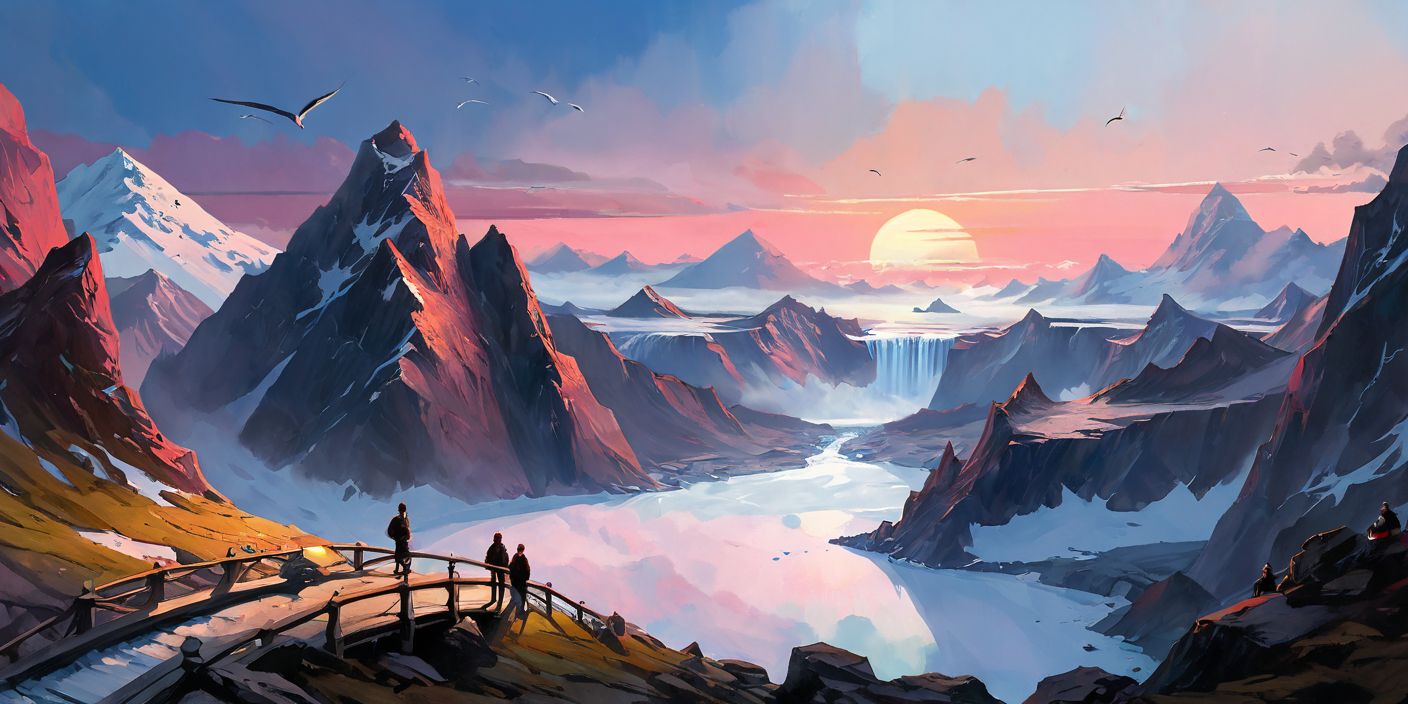
Generation parameters embedded in this image by AUTOMATIC1111 Stable Diffusion web UI or a fork of it (Forge, ...) (PNG 'parameters' text chunk):
young travelers, distant birds, a massive red stone arches bridge over chasm ravine ((ice mountain lake)) at  summit, flag banner, waterfall boulders, sea of clouds, staircases, calm serene still, ink style, watercolor style, centered, painted, sunset, intricate, volumetric lighting, beautiful, rich deep colors (masterpiece:1.3), sharp focus, ultra detailed, in the style of Peder Balke and Colin Campbell Cooper<lora:xl_more_art-full_v1:0.5>
Negative prompt: <lora:badhands:1>ugly, tiling, poorly drawn hands, poorly drawn feet, poorly drawn face, out of frame, extra limbs, body out of frame, blurry, bad anatomy, blurred, watermark, grainy, signature, cut off, draft, closed eyes, text, logo, cowboy, fire
Steps: 45, Sampler: DPM++ 2M Karras, CFG scale: 7, Seed: 1697771711, Size: 1408x704, Model hash: 9105666c13, Model: sdxlUnstableDiffusers_v9DIVINITYMACHINEVAE, Lora hashes: "xl_more_art-full_v1: fe3b4816be83", Version: v1.6.0